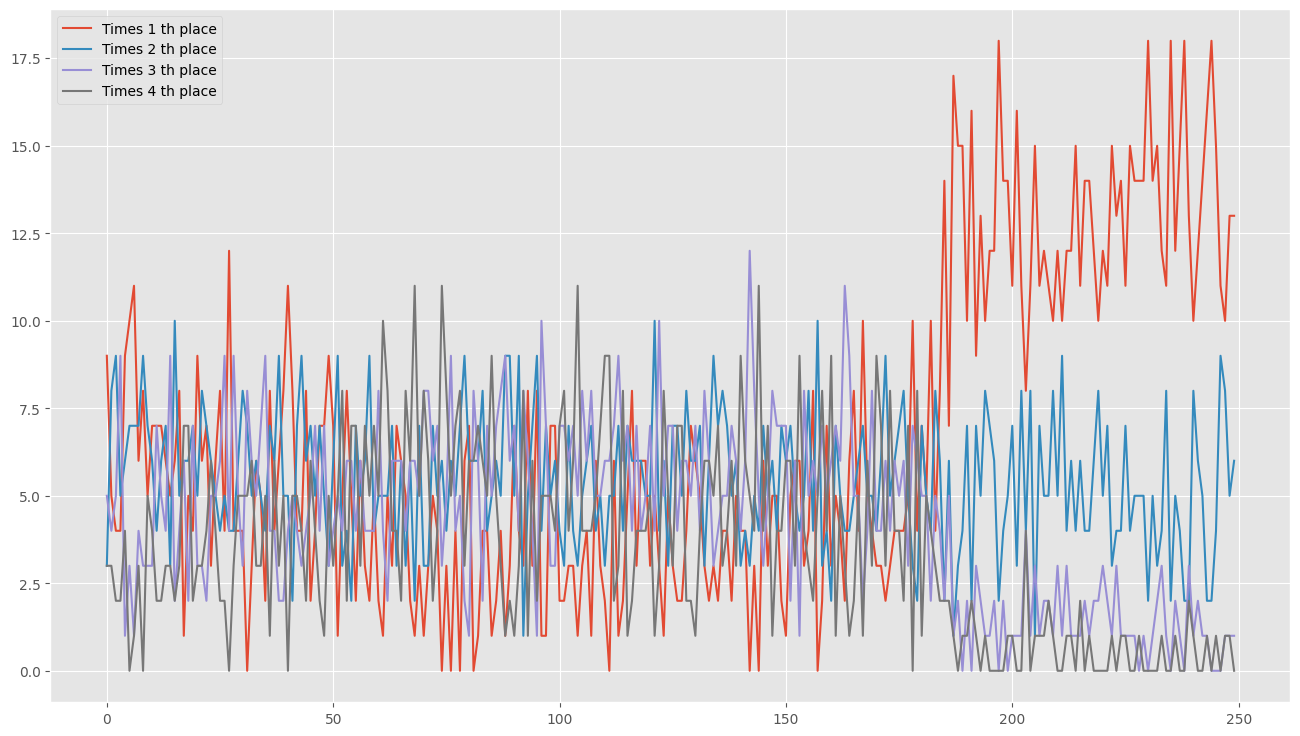

The data file committed next to this chart (first rows):
0, 9, 3, 5, 3
1, 5, 8, 4, 3
2, 4, 9, 5, 2
3, 4, 5, 9, 2
4, 9, 6, 1, 4
5, 10, 7, 3, 0
6, 11, 7, 1, 1
7, 6, 7, 4, 3
8, 8, 9, 3, 0
9, 5, 7, 3, 5
10, 7, 6, 3, 4
11, 7, 4, 7, 2
12, 7, 6, 5, 2
13, 6, 7, 4, 3
14, 5, 3, 9, 3
15, 6, 10, 2, 2
16, 8, 5, 4, 3
17, 1, 6, 6, 7
18, 5, 6, 2, 7
19, 4, 7, 7, 2
20, 9, 5, 3, 3
21, 6, 8, 3, 3
22, 7, 7, 2, 4
23, 3, 6, 5, 6
24, 6, 5, 5, 4
25, 8, 4, 6, 2
26, 4, 5, 9, 2
27, 12, 4, 4, 0
28, 4, 4, 9, 3
29, 4, 6, 5, 5
30, 4, 8, 3, 5
31, 0, 7, 8, 5
32, 3, 5, 6, 6
33, 6, 6, 5, 3
34, 5, 5, 7, 3
35, 2, 4, 9, 5
36, 8, 7, 4, 1
37, 4, 6, 4, 6
38, 6, 9, 2, 3
39, 8, 5, 2, 5
40, 11, 5, 4, 0
41, 8, 2, 5, 5
42, 4, 7, 4, 5
43, 4, 9, 3, 4
44, 8, 6, 4, 2
45, 2, 7, 5, 6
46, 4, 5, 7, 4
47, 7, 7, 4, 2
48, 7, 5, 7, 1
49, 9, 3, 3, 5
50, 7, 6, 4, 3
51, 1, 9, 5, 5
52, 5, 3, 4, 8
53, 8, 4, 6, 2
54, 5, 2, 6, 7
55, 2, 7, 4, 7
56, 6, 5, 6, 3
57, 3, 6, 4, 7
58, 2, 9, 4, 5
59, 5, 4, 4, 7
60, 2, 5, 8, 5
... 189 more rows
